Run: headless pygame with SDL's dummy video driver; simulated clock (each Clock.tick advances the game by its frame time, no real sleeping); random seed 0; keys injected as events and as key.get_pressed() state; no mouse input.
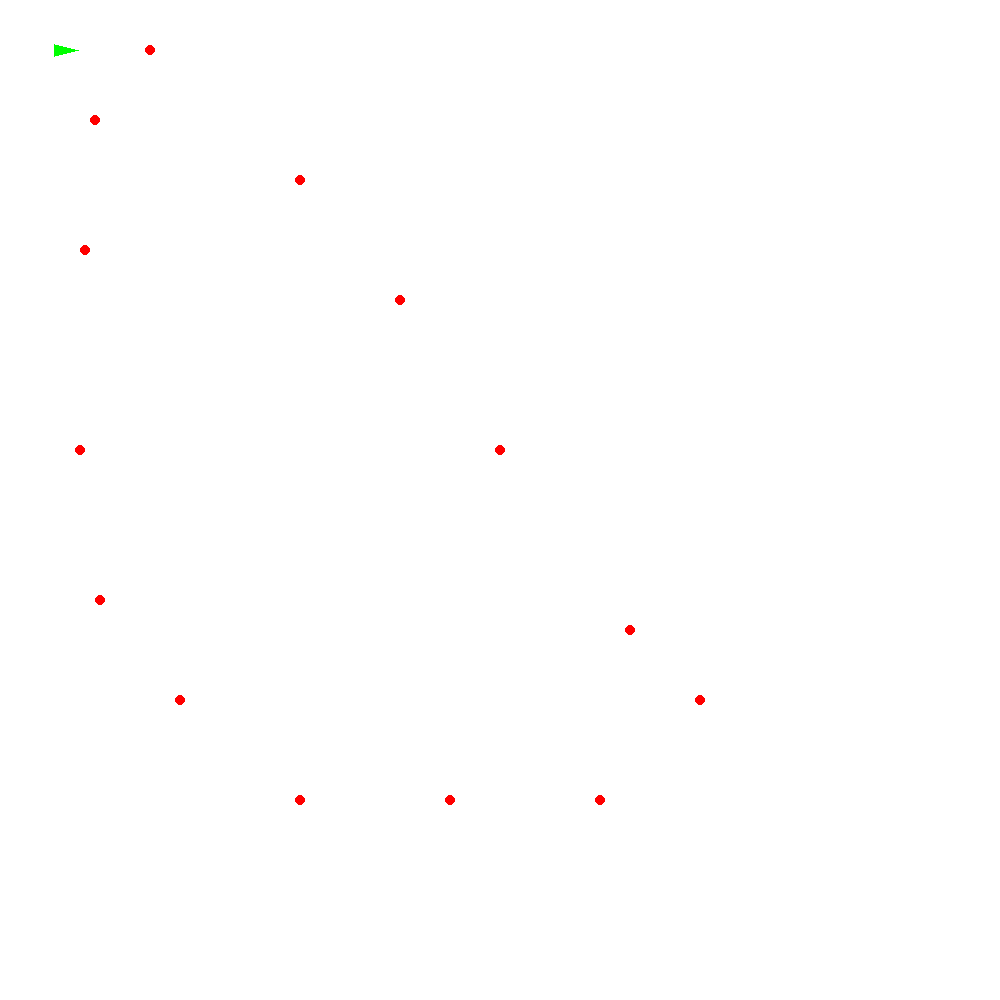
Frame 1 of 3 · flips 1–60 · no input
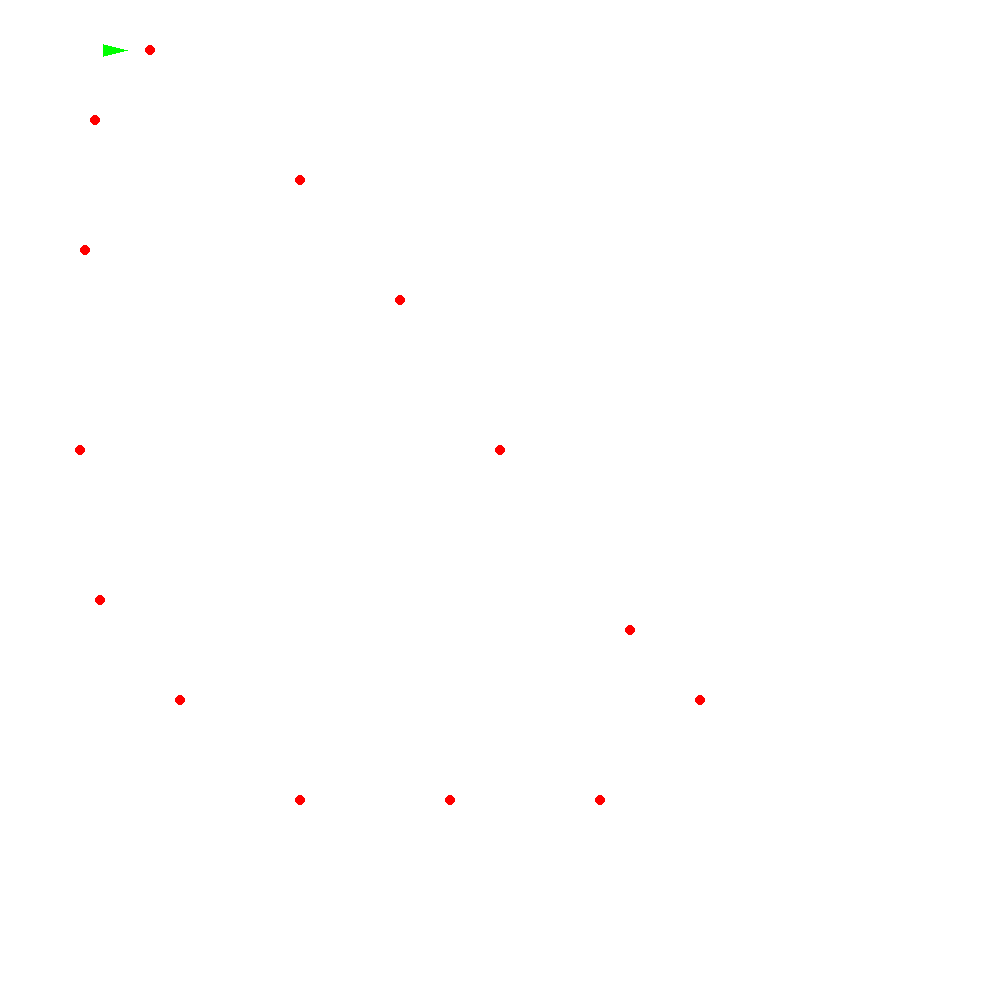
Frame 2 of 3 · flips 61–180 · tapped SPACE, RETURN · held RIGHT (→), D
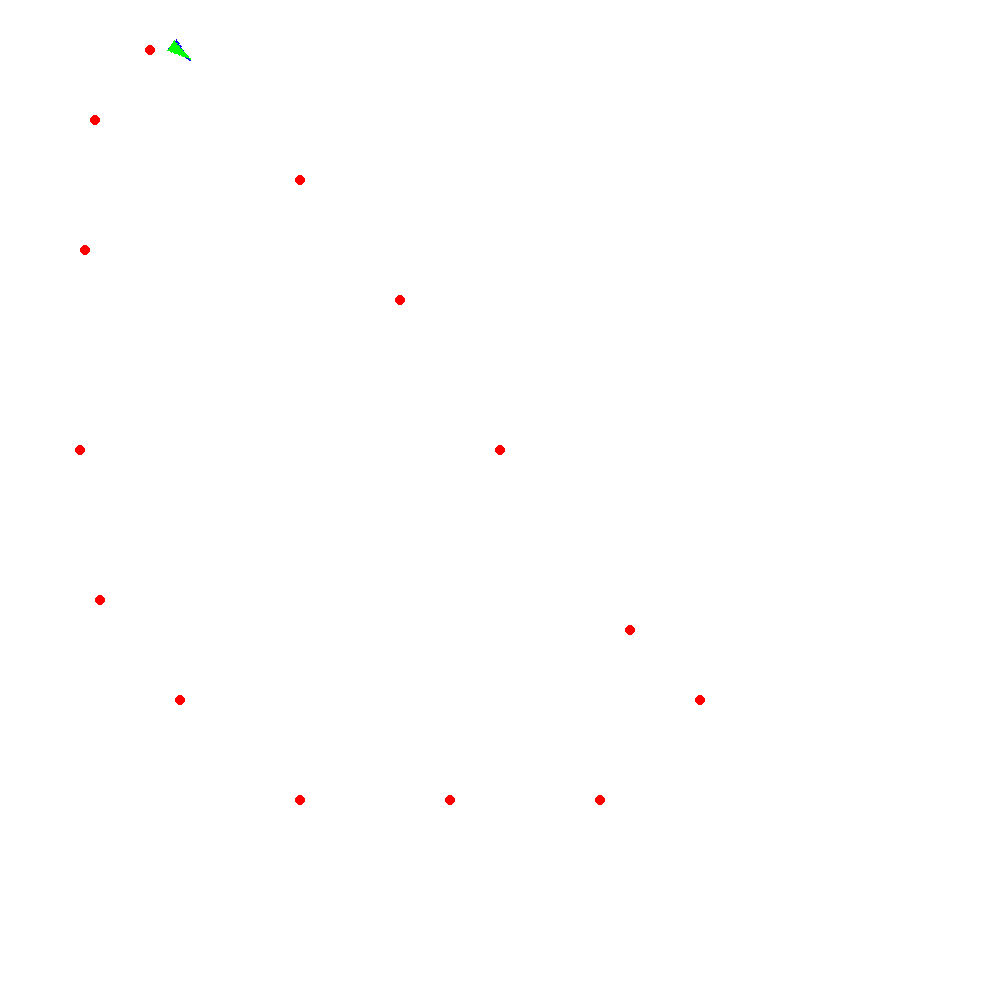
Frame 3 of 3 · flips 181–300 · held DOWN (↓), S

The pygame program that drew these frames:

import pygame
import time
import math
import random

objetivo = [
    (150, 50),
    (300, 180),
    (400, 300),
    (500, 450),
    (630, 630),   # próximo de (700, 700)
    (700, 700),
    (600, 800),
    (450, 800),
    (300, 800),
    (180, 700),
    (100, 600),
    (80, 450),
    (85, 250),
    (95, 120)  # fecha o caminho
]


obj = 0
obj2 = 0
objr = 0

N_LINHAS    = 20
TAM_CELULA  = 50
LARG_PAREDE = 2
MARGEM      = 20
LARG_JANELA = 1000
ALT_JANELA  = 1000

ACELERACAO   = 200.0   # px/s²
VEL_MAXIMA   = 200.0   # px/s
ATRITO       = 0.8    # percentual de redução por segundo

ACELERACAO_ANGULAR = 180.0 # graus/s²
VEL_ANGULAR_MAXIMA = 180.0 # graus/s
ATRITO_ANGULAR     = 0.8   # Mais forte para parar giros rapidamente

#azul
kpa = 60
kda = 25

kpang = 360
kdang = 180

#verde
kpa2 = 60
kda2 = 25

kpang2 = 180
kdang2 = 360

errod = [0,0,0]
erroant = [0,0,0]

dt = 1

FPS          = 60

pygame.init()
janela = pygame.display.set_mode((LARG_JANELA, ALT_JANELA))
pygame.display.set_caption("Micromouse")
relogio = pygame.time.Clock()

class Robo:
    def __init__(self, kpa, kpang, kda, kdang):
        self.x = TAM_CELULA
        self.y = TAM_CELULA
        self.vx = 0.0
        self.vy = 0.0
        self.ax = 0.0
        self.ay = 0.0
        self.angulo = 0
        self.v_angular = 0.0
        self.a_angular = 0.0
        self.kpa = kpa
        self.kpang = kpang
        self.kda = kda
        self.kdang = kdang
        self.errod = [0,0,0]
        self.erroant = [0,0,0]

    def mover(self):
        # --- Atualização Angular ---
        self.v_angular += self.a_angular * dt
        self.v_angular *= (1 - ATRITO_ANGULAR * dt)
        self.angulo += self.v_angular * dt
        self.angulo %= 360 # Mantém o ângulo entre 0 e 360

        if self.v_angular > VEL_ANGULAR_MAXIMA:
            self.v_angular = VEL_ANGULAR_MAXIMA

        elif self.v_angular < -VEL_ANGULAR_MAXIMA:
            self.v_angular = -VEL_ANGULAR_MAXIMA

        # --- Atualização Linear ---

        self.vx += self.ax * dt
        self.vy += self.ay * dt

        self.vx *= (1 - ATRITO * dt)
        self.vy *= (1 - ATRITO * dt)

        if self.vx > VEL_MAXIMA:
            self.vx = VEL_MAXIMA
        elif self.vx < -VEL_MAXIMA:
            self.vx = -VEL_MAXIMA

        if self.vy > VEL_MAXIMA:
            self.vy = VEL_MAXIMA   
        elif self.vy < -VEL_MAXIMA:
            self.vy = -VEL_MAXIMA

        self.x += self.vx * dt
        self.y += self.vy * dt

        self.ax = self.ay = 0.0
        self.a_angular = 0.0

    def controle(self, obj):

        errox = []
        erroy = []
        erroang = []

        for i in range(3):
            if obj == len(objetivo) - i:
                obj = -i
            errox.append(objetivo[obj+i][0] - self.x)
            erroy.append(objetivo[obj+i][1] - self.y)
            erroang.append(math.atan2(erroy[i], errox[i]) - math.radians(self.angulo))

        while abs(erroang[0] - erroang[1] - erroang[2]) < 0.01:
            obj += 1

            for i in range(3):
                if obj == len(objetivo) - i:
                    obj = -i
                errox.append(objetivo[obj][0] - self.x)
                erroy.append(objetivo[obj][1] - self.y)
                erroang.append(math.atan2(erroy[i], errox[i]) - math.radians(self.angulo))

        dist = math.hypot(errox[0], erroy[0])

        # 3. Normaliza o vetor direção
        if dist != 0:
            errox[0] /= dist
            erroy[0] /= dist

        self.errod[0] = (errox[0] - self.erroant[0])/ dt
        self.errod[1] = (erroy[0] - self.erroant[1])/ dt
        self.errod[2] = (erroang[0] - self.erroant[2])/ dt   

        if abs(erroang[0] - self.erroant[2])> 2:
            self.errod[2] = 0


        xproporcional = self.kpa * errox[0]
        xderivativo = self.kda * self.errod[0]

        yproporcional = self.kpa * erroy[0]
        yderivativo = self.kda * self.errod[1]

    
        if errox[0] > 0:
            self.ax = abs(math.cos(math.radians(self.angulo)) * (xproporcional + xderivativo))
            

        elif errox[0] < 0:
            self.ax = -math.cos(math.radians(self.angulo)) * (xproporcional + xderivativo)

        else:
            self.ax = 0

        if erroy[0] > 0:
            self.ay = math.sin(math.radians(self.angulo)) * (yproporcional + yderivativo)

        elif erroy[0] < 0:
            self.ay = -math.sin(math.radians(self.angulo)) * (yproporcional + yderivativo)

        else:
            self.ay = 0

        if erroang[0] >= math.pi:
            erroang[0] -= 2 * math.pi
        elif erroang[0] < -math.pi:
            erroang[0] += 2 * math.pi

        self.a_angular = erroang[0] * self.kpang + self.kdang * self.errod[2]

        self.erroant[0] = errox[0]
        self.erroant[1] = erroy[0]
        self.erroant[2] = erroang[0]

        if abs(self.x - objetivo[obj][0]) < 10 and abs(self.y - objetivo[obj][1]) < 10 and obj < len(objetivo):
            for i in range(3):
                self.errod[i] = 0
                self.erroant[i] = 0
            obj += 1
        
        return obj
        
    def desenhar(self, superficie, cor):

        for i in range(len(objetivo)):
            pygame.draw.circle(superficie, (255, 0, 0), (objetivo[i][0], objetivo[i][1]), 5)

        # Corpo (quadrado vermelho)
        met = TAM_CELULA / 2

        # Cria uma superfície temporária para desenhar o robô não rotacionado
        robo_surf = pygame.Surface((met, met), pygame.SRCALPHA) # SRCALPHA para fundo transparente
        robo_surf.fill((0,0,0,0)) # Preenche com transparente

        # Seta direcional (azul)
        tamanho_seta = TAM_CELULA // 4
        centro_x, centro_y = met / 2, met / 2 # Centro da superfície temporária
        # Pontos da seta apontando para cima (Norte = 0 graus)
        pontos_seta = [
            (centro_x - tamanho_seta, centro_y + tamanho_seta/2),
            (centro_x - tamanho_seta, centro_y - tamanho_seta/2), # Ponta
            (centro_x + tamanho_seta, centro_y)  # Base direita
        ]
        pygame.draw.polygon(robo_surf, cor, pontos_seta)

        # Rotaciona a superfície do robô
        # Pygame rotaciona anti-horário, então usamos o ângulo negativo
        # Ajuste de 90 graus porque nossa seta aponta para cima (N=0), mas 0 graus na matemática é para direita (E)
        # angulo_pygame = -(self.angulo - 90)
        angulo_pygame = -self.angulo # Se 0 graus for Norte, só precisa negar

        robo_rot_surf = pygame.transform.rotate(robo_surf, angulo_pygame)

        # Obtém o retângulo da superfície rotacionada e centraliza na posição do robô
        robo_rot_rect = robo_rot_surf.get_rect(center=(self.x, self.y))

        # Desenha (blit) a superfície rotacionada na tela principal
        superficie.blit(robo_rot_surf, robo_rot_rect)



robo = Robo(kpa, kpang, kda, kdang)
robo2 = Robo(kpa2, kpang2, kda2, kdang2)

running = True
while running:

    dt = relogio.tick(FPS) / 1000.0

    pygame.display.flip()

    for event in pygame.event.get():
        if event.type == pygame.QUIT:
            running = False

    keys = pygame.key.get_pressed()

    if keys[pygame.K_UP]:
        robo.ax = ACELERACAO * math.cos(math.radians(robo.angulo))
        robo.ay = ACELERACAO * math.sin(math.radians(robo.angulo))

    elif keys[pygame.K_DOWN]:
        robo.ax = -ACELERACAO * math.cos(math.radians(robo.angulo))
        robo.ay = -ACELERACAO * math.sin(math.radians(robo.angulo))

    elif keys[pygame.K_LEFT]:
        robo.a_angular = -ACELERACAO_ANGULAR

    elif keys[pygame.K_RIGHT]:
        robo.a_angular = ACELERACAO_ANGULAR

    obj = robo.controle(obj)
    obj2 = robo2.controle(obj2)

    janela.fill((255, 255, 255))

    robo.mover()
    robo.desenhar(janela, (0, 0, 255))
    robo2.mover()
    robo2.desenhar(janela, (0, 255, 0))

    pygame.display.flip()


pygame.quit()
